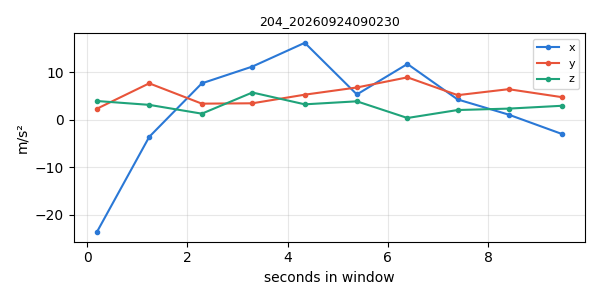

Source data for this figure (header and first rows):
timestamp, x, y, z
1790204541, -23.68, 2.323, 3.963
1790204542, -3.592, 7.683, 3.148
1790204543, 7.683, 3.404, 1.295
1790204544, 11.22, 3.48, 5.751
1790204545, 16.22, 5.294, 3.261
1790204546, 5.341, 6.81, 3.894
1790204547, 11.76, 8.945, 0.384
1790204548, 4.289, 5.192, 2.061
1790204549, 1.101, 6.45, 2.358
1790204550, -2.97, 4.777, 2.954
